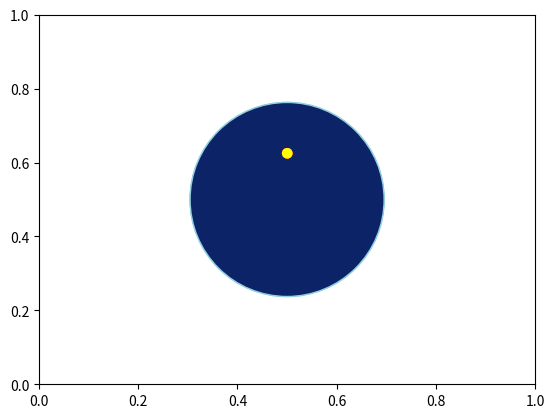

The matplotlib source for this figure:
import numpy as np
import matplotlib.pyplot as plt 
from matplotlib import animation
from scipy.integrate import odeint
from matplotlib import cm
from numpy.linalg import norm

a = 20000
b = 0.002
g = 9.81

def SolveSystem(V, t, g, a, b): # https://www.wolframcloud.com/obj/matt68/Published/bouncechaos.nb
	x, Vx, y, Vy = V
	dxdt = [Vx, -a*max(0, x**2 + y**2 - 1)*x - b*Vx]
	dydt = [Vy, -g-a*max(0, x**2 + y**2 - 1)*y - b*Vy]
	return np.array([dxdt, dydt]).flatten() # For any t, returns: [x(t), Vx(t), y(t), Vy(t)]

V1 = [0.001, 0, 0.5, 0] # Initial Conditions: x0, Vx0, y0, Vy0
V2 = [0.0015, 0, 0.5, 0]

t = np.linspace(0, 10, 1000)

sol1 = odeint(SolveSystem, V1, t, args=(g, a, b))
sol2 = odeint(SolveSystem, V2, t, args=(g, a, b))

x1 = sol1[:, 0]
y1 = sol1[:, 2]

x2 = sol2[:, 0]
y2 = sol2[:, 2]

bgColor = "#0D2368"
fig, ax = plt.subplots()
ax = plt.axes(xlim = (-2,2), ylim=(-2,2))
ax.set_aspect("equal")
ax.set_facecolor(bgColor)
sphere = plt.Circle((0, 0), 1.05, fc=ax.get_facecolor(), ec="#92CFDF")
ball1 = plt.Circle((V1[0], V1[2]), 0.05, zorder=10, color="red")
ball2 = plt.Circle((V2[0], V2[2]), 0.05, zorder=10, color="yellow")
path1, = ax.plot([V1[0]], [V1[2]], lw=0.5, color="red", alpha=0.5)
path2, = ax.plot([V2[0]], [V2[2]], lw=0.5, color="yellow", alpha=0.5)


def init():
	ax.add_patch(ball1)
	ax.add_patch(sphere)
	ax.add_patch(ball2)
	return ball1, sphere,ball2
def anim(i):
	ball1.center = (x1[i], y1[i])
	ball2.center = (x2[i], y2[i])
	path1.set_data(x1[:i], y1[:i])
	path2.set_data(x2[:i], y2[:i])
	return ball1, path1, path2, ball2
plt.axis("off")

anim = animation.FuncAnimation(fig, anim, frames=len(t), blit=True, init_func=init)
#anim.save("ballsInSphere.mp4", fps=60, dpi=200, savefig_kwargs=dict(facecolor=bgColor))
plt.show()
